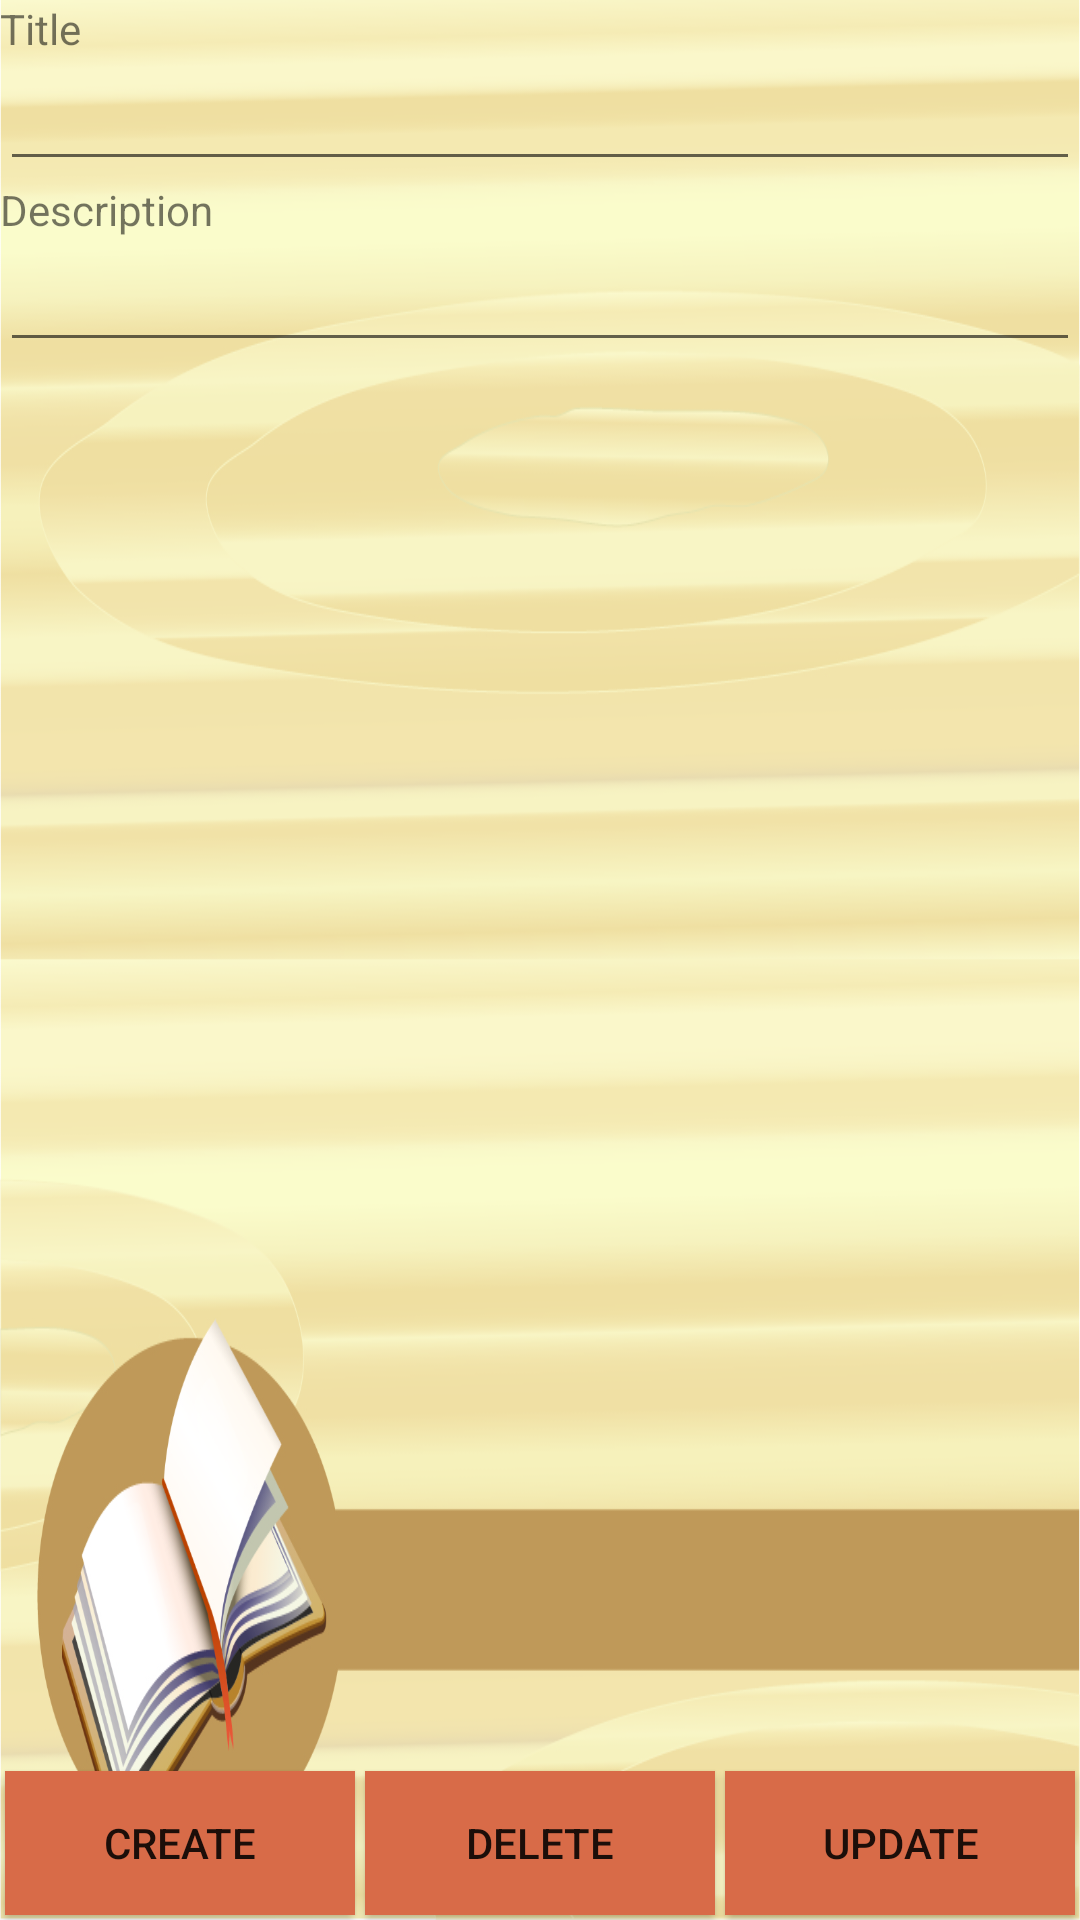

Write the Android layout XML for this screen, with the resource values it uses.
<!-- AndroidManifest.xml: application theme Theme.AppCompat.DayNight.NoActionBar -->
<!-- res/layout/activity_thembaiviet.xml -->
<?xml version="1.0" encoding="utf-8"?>
<LinearLayout xmlns:android="http://schemas.android.com/apk/res/android"
    xmlns:app="http://schemas.android.com/apk/res-auto"
    xmlns:tools="http://schemas.android.com/tools"
    android:layout_width="match_parent"
    android:layout_height="wrap_content"
    android:background="@drawable/background1"
    android:orientation="vertical"
    tools:context=".thembaiviet">


    <LinearLayout
        android:layout_width="match_parent"
        android:layout_height="match_parent"
        android:layout_weight="1"
        android:orientation="vertical">

        <TextView
            android:id="@+id/textView"
            android:layout_width="wrap_content"
            android:layout_height="wrap_content"
            android:text="@string/txttieude" />

        <EditText
            android:id="@+id/edttitle"
            android:layout_width="match_parent"
            android:layout_height="wrap_content"
            android:ems="10"

            />

        <TextView
            android:id="@+id/textView6"
            android:layout_width="match_parent"
            android:layout_height="wrap_content"
            android:text="@string/txtmota" />

        <EditText
            android:id="@+id/edtdes"
            android:layout_width="match_parent"
            android:layout_height="wrap_content"
            android:ems="10"
            android:inputType="textMultiLine" />
    </LinearLayout>

    <LinearLayout
        android:layout_width="match_parent"
        android:layout_height="wrap_content"
        android:orientation="horizontal">

        <Button
            android:id="@+id/btnthem"
            android:layout_width="match_parent"
            android:layout_height="wrap_content"
            android:layout_weight="1"
            android:background="#D86B48"
            android:layout_margin="5px"
            android:onClick="AddRow"
            android:text="@string/btnthem" />

        <Button
            android:id="@+id/btnxoa"
            android:layout_width="match_parent"
            android:layout_height="wrap_content"
            android:layout_weight="1"
            android:background="#D86B48"
            android:layout_margin="5px"
            android:onClick="DeleteRow"
            android:text="@string/btnxoa" />

        <Button
            android:id="@+id/btnsua"
            android:layout_width="match_parent"
            android:layout_height="wrap_content"
            android:layout_weight="1"
            android:background="#D86B48"
            android:layout_margin="5px"
            android:onClick="UpdateRow"
            android:text="@string/btnsua" />
    </LinearLayout>

</LinearLayout>
<!-- resources referenced by this layout -->
<resources>
  <!-- drawable background1: jpg bitmap (drawable-v24, 537572 bytes) -->
  <string name="btnsua">Update</string>
  <string name="btnthem">Create</string>
  <string name="btnxoa">Delete</string>
  <string name="txtmota">Description</string>
  <string name="txttieude">Title</string>
</resources>
